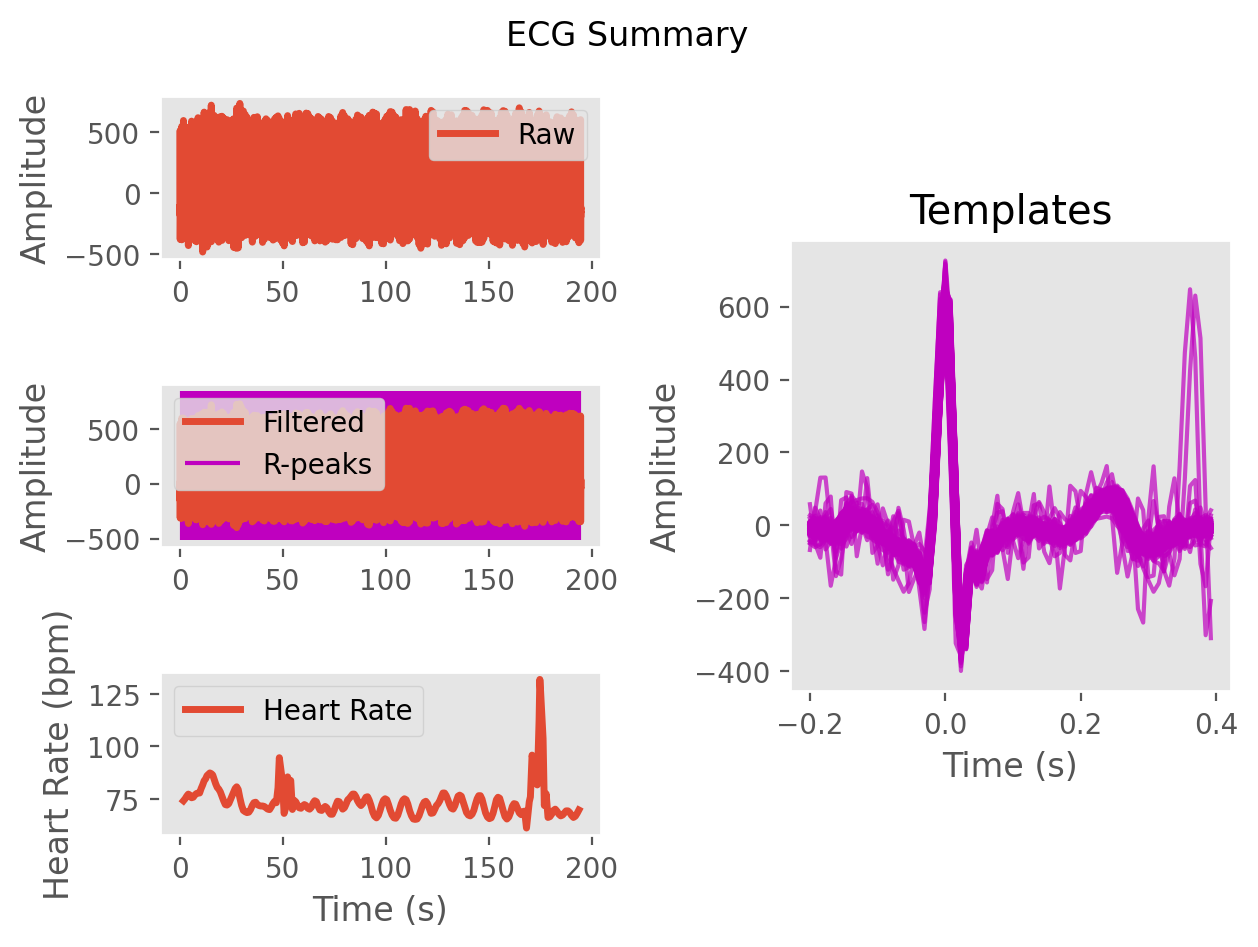

Source data for this figure (header and first rows):
ECG, -5.674411488004019, -28.32974637350248, -60.370004669034955, -73.26580686643446, -85.25228033079297, -91.12897563231944, -71.79994259280443, -103.258319543674, -152.51598749236126, -26.70675245130475, 280.2774401203851, 548.6170748496287, 546.3109365933797, 184.76085568141232, -241.34163092764067, -312.9814095011753, -141.023977825876, -92.40434798998253, -125.08017439330655, -77.90411707485772, -36.64170228107497, -38.19535781881028, -6.829932225800828
Time (s), 0.0, 0.007692, 0.01538, 0.02308, 0.03077, 0.03846, 0.04615, 0.05385, 0.06154, 0.06923, 0.07692, 0.08462, 0.09231, 0.1, 0.1077, 0.1154, 0.1231, 0.1308, 0.1385, 0.1462, 0.1538, 0.1615, 0.1692
Rpeaks, 115, 220, 326, 427, 527, 629, 732, 837, 938, 1037, 1139, 1239, 1338, 1432, 1526, 1618, 1709, 1798, 1888, 1977, 2067, 2159, 2255
IBI Series, 792, 793, 812, 828, 827, 800, 783, 798, 809, 828, 794, 780, 800, 786, 774, 741, 739, 721, 711, 703, 702, 702, 705
Heart Rate, 81, 81, 80, 80, 79, 79, 79, 78, 78, 78, 78, 78, 78, 79, 80, 81, 82, 83, 83, 83, 82, 82, 81
